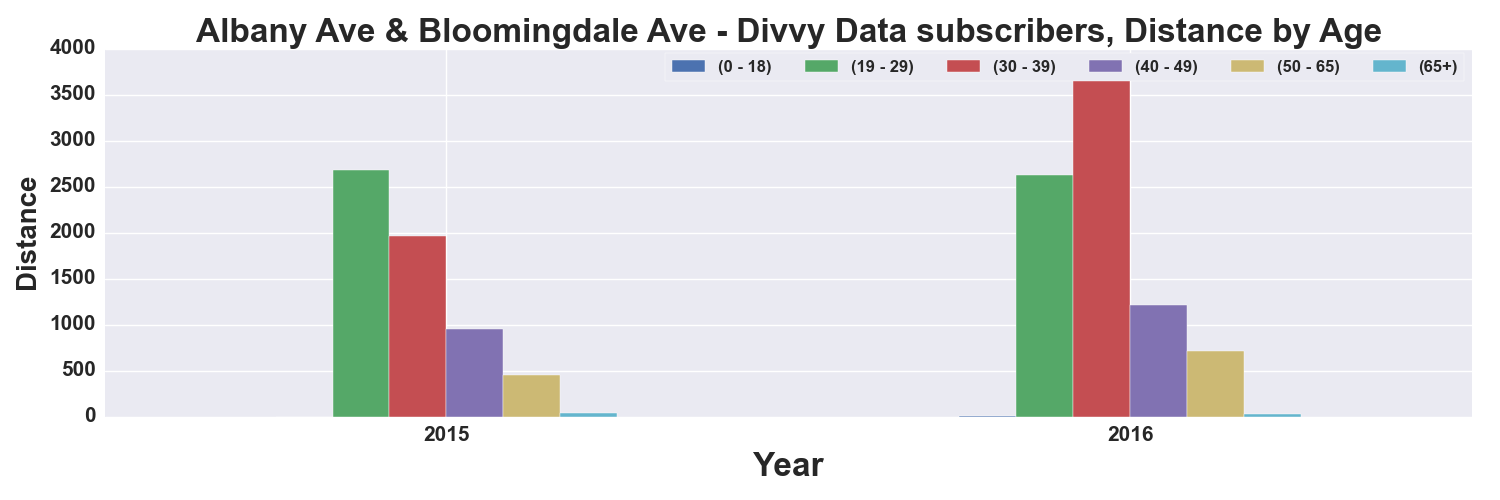

Data behind this chart, as committed beside it:
, START TIME YEAR, DISTANCE_Miles, DISTANCE_Miles, DISTANCE_Miles, DISTANCE_Miles, DISTANCE_Miles, DISTANCE_Miles
AGE_GROUP, , 0 - 18, 19 - 29, 30 - 39, 40 - 49, 50 - 65, 65+
0, 2015, , 2676, 1962, 954.9, 448.4, 39.96
1, 2016, 3.529, 2626, 3897, 1217, 711.8, 30.34
